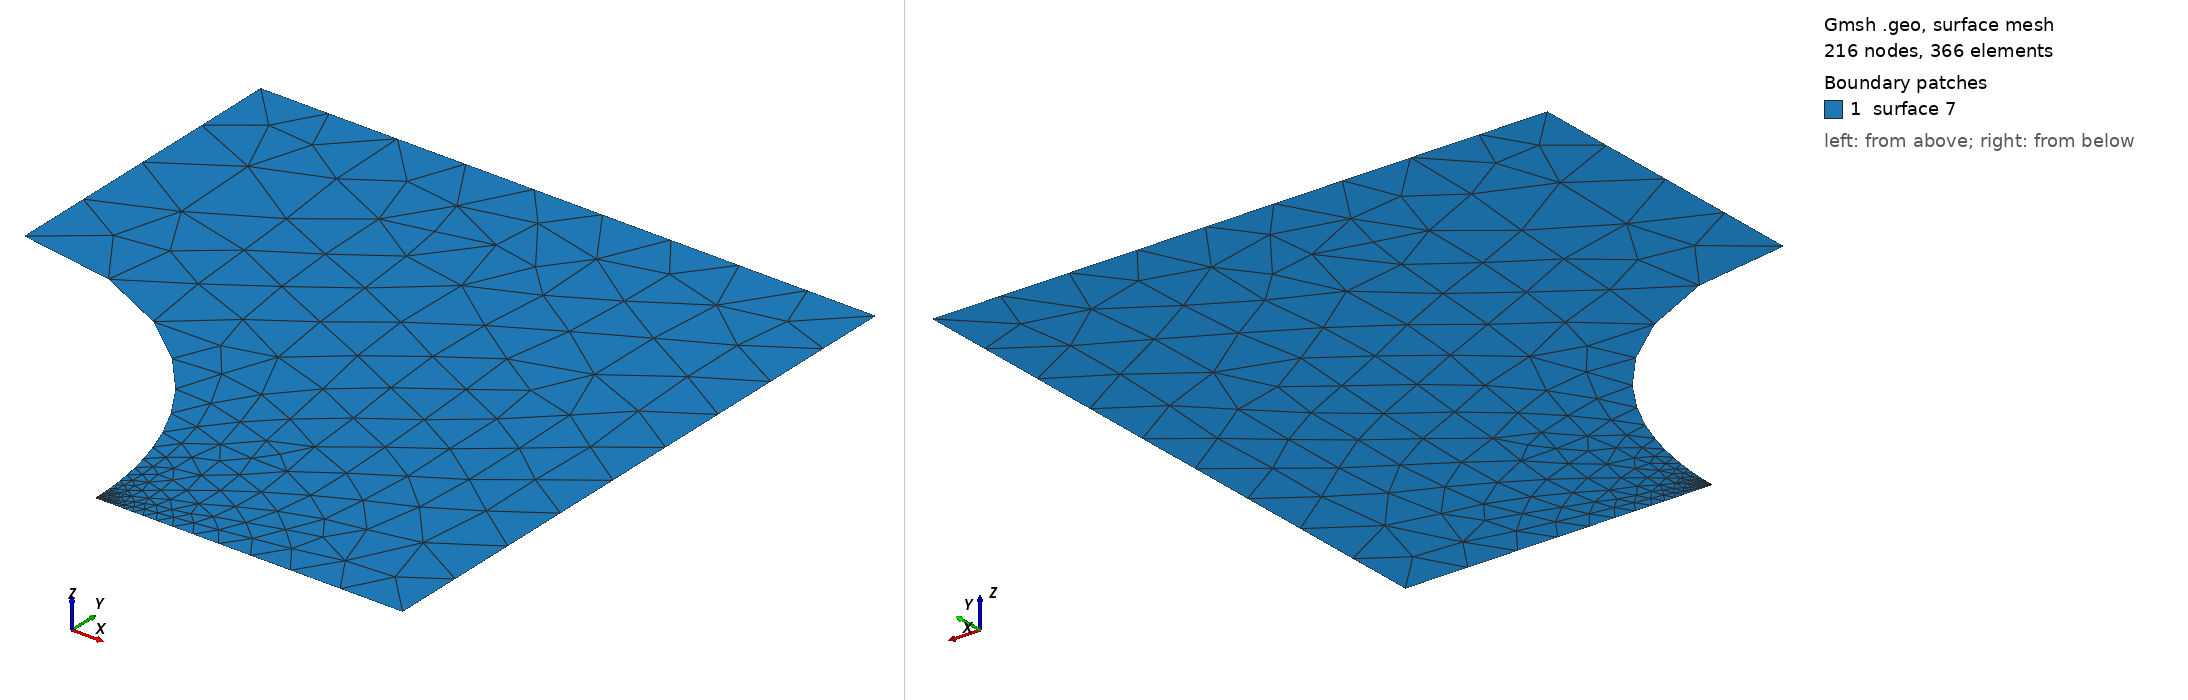

Gmsh geometry script, surface-meshed: 216 nodes, 366 surface elements. Boundary patches (legend numbers): 1 surface 7. Left view from above one corner, right view from below the opposite corner. The script declares no physical surfaces, so the legend lists its geometric surfaces. The drawing asked Gmsh for element sizes between 1% and 20% of the model's largest extent; the script's own settings can give other sizes.

=== hole.def.geo (drawn) ===
a=1;
b = 2*a;
h=2*b;
t=1;
cl1 = 1;

refine = 10;

Point(1) = {0, 0, t/2, cl1};
Point(2) = {a, 0, t/2, cl1};
Point(3) = {b, 0, t/2, cl1};
Point(4) = {0, a, t/2, cl1};
Point(5) = {a, a, t/2, cl1};
Point(6) = {0, b, t/2, cl1};
Point(7) = {b, b, t/2, cl1};

Line(1) = {4, 6};
Line(2) = {6, 7};
Line(3) = {7, 3};
Line(4) = {2, 3};
Circle(5) = {2, 1, 4};

Transfinite Line{1} = refine*0.5;
Transfinite Line{4} = 2*refine Using Progression 1.25;
Transfinite Line{2} = refine;
Transfinite Line{-3} = refine;
Transfinite Line{5} = 2*refine Using Progression 1.25;

Line Loop(6) = {3, -4, 5, 1, 2};
Plane Surface(7) = {6};
